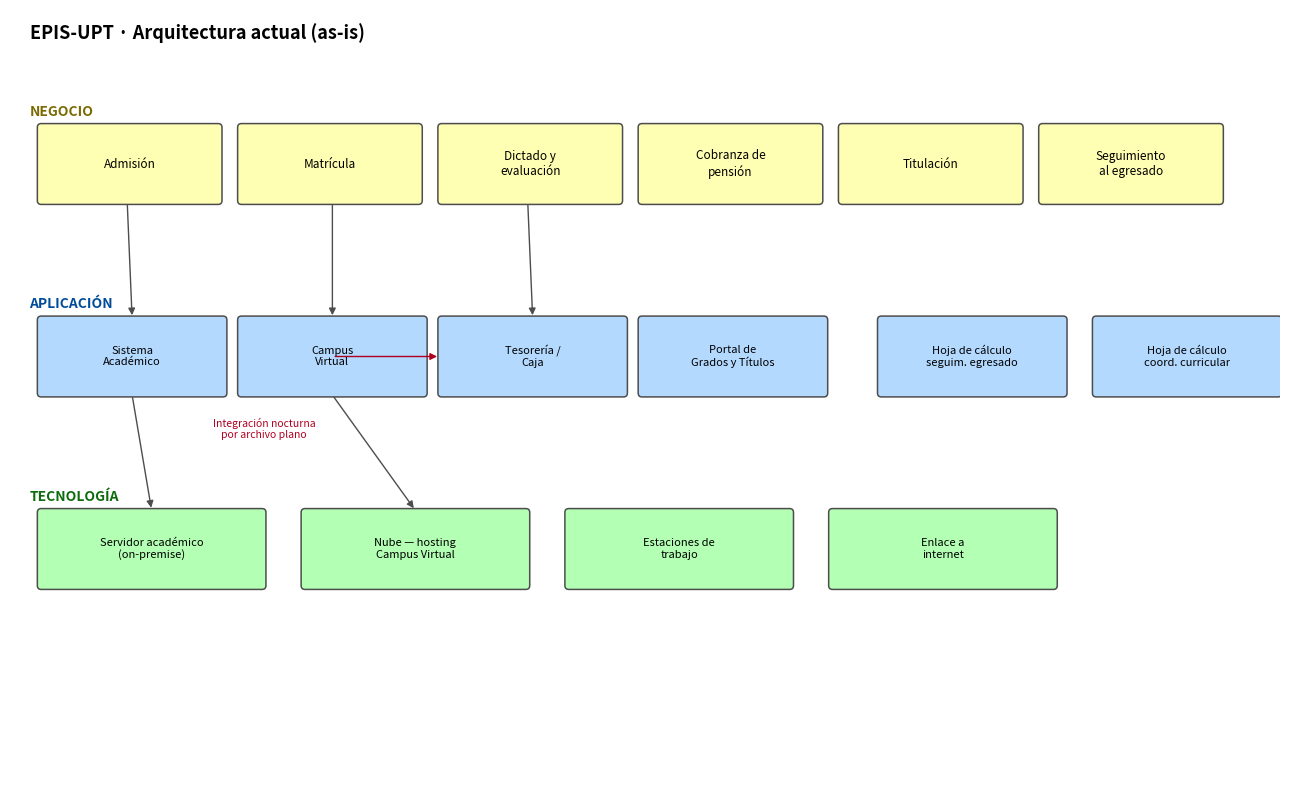

Here is the Python script that generated this plot: (Note: this script raises an exception after producing the figure.)
# 05_arquitectura/AR04_vistas.py
"""Genera las 3 vistas minimas en PNG, con la paleta de color habitual de
ArchiMate por capa (negocio=amarillo, aplicacion=celeste, tecnologia=verde).
No requiere Archi instalado: representa el mismo modelo declarado en
AR01/AR02/AR03 para incluir en el informe. El modelo interactivo (.archimate)
se construye en Archi a partir de esta misma especificacion.
"""
import matplotlib
matplotlib.use("Agg")
import matplotlib.pyplot as plt
from matplotlib.patches import FancyBboxPatch, FancyArrowPatch
from matplotlib.lines import Line2D

NEGOCIO = "#FFFFB3"
APLICACION = "#B3D9FF"
TECNOLOGIA = "#B3FFB3"
BORDE = "#4D4D4D"


def box(ax, x, y, w, h, text, color, fontsize=8.5):
    b = FancyBboxPatch((x, y), w, h, boxstyle="round,pad=0.02,rounding_size=0.04",
                        linewidth=1.1, edgecolor=BORDE, facecolor=color)
    ax.add_patch(b)
    ax.text(x + w / 2, y + h / 2, text, ha="center", va="center",
             fontsize=fontsize, wrap=True)


def arrow(ax, p1, p2, style="-|>", color=BORDE):
    a = FancyArrowPatch(p1, p2, arrowstyle=style, mutation_scale=10,
                         color=color, linewidth=1.0)
    ax.add_patch(a)


# ------------------------------------------------------------------
# Vista 1 — Arquitectura actual (as-is), tres capas
# ------------------------------------------------------------------
fig, ax = plt.subplots(figsize=(13, 8))
ax.set_xlim(0, 13); ax.set_ylim(0, 8); ax.axis("off")
ax.text(0.2, 7.7, "EPIS-UPT · Arquitectura actual (as-is)", fontsize=13, fontweight="bold")

ax.text(0.2, 6.9, "NEGOCIO", fontsize=10, fontweight="bold", color="#7A6A00")
negocio_procesos = ["Admisión", "Matrícula", "Dictado y\nevaluación",
                     "Cobranza de\npensión", "Titulación", "Seguimiento\nal egresado"]
for i, p in enumerate(negocio_procesos):
    box(ax, 0.3 + i * 2.05, 6.0, 1.85, 0.8, p, NEGOCIO)

ax.text(0.2, 4.9, "APLICACIÓN", fontsize=10, fontweight="bold", color="#004C99")
apps = [("Sistema\nAcadémico", 0.3), ("Campus\nVirtual", 2.35), ("Tesorería /\nCaja", 4.4),
        ("Portal de\nGrados y Títulos", 6.45), ("Hoja de cálculo\nseguim. egresado", 8.9),
        ("Hoja de cálculo\ncoord. curricular", 11.1)]
for name, x in apps:
    box(ax, x, 4.0, 1.9, 0.8, name, APLICACION, fontsize=8)

ax.text(0.2, 2.9, "TECNOLOGÍA", fontsize=10, fontweight="bold", color="#0D6B0D")
tecnologia = [("Servidor académico\n(on-premise)", 0.3), ("Nube — hosting\nCampus Virtual", 3.0),
              ("Estaciones de\ntrabajo", 5.7), ("Enlace a\ninternet", 8.4)]
for name, x in tecnologia:
    box(ax, x, 2.0, 2.3, 0.8, name, TECNOLOGIA, fontsize=8)

# relaciones ilustrativas negocio->aplicacion->tecnologia
arrow(ax, (1.2, 6.0), (1.25, 4.8))
arrow(ax, (3.3, 6.0), (3.3, 4.8))
arrow(ax, (5.3, 6.0), (5.35, 4.8))
arrow(ax, (1.25, 4.0), (1.45, 2.8))
arrow(ax, (3.3, 4.0), (4.15, 2.8))
ax.annotate("Integración nocturna\npor archivo plano", (2.6, 3.55), fontsize=7.5,
            color="#B00020", ha="center")
arrow(ax, (3.3, 4.4), (4.4, 4.4), style="-|>", color="#B00020")

plt.tight_layout()
plt.savefig("../graficos/AR_vista_actual.png", dpi=150)
plt.close(fig)

# ------------------------------------------------------------------
# Vista 2 — Cooperacion proceso-aplicacion
# ------------------------------------------------------------------
filas = [
    ("Admisión y matrícula", "Sistema Académico", "Bueno", "#2E7D32"),
    ("Dictado y evaluación", "Sistema Académico + Campus Virtual", "Bueno", "#2E7D32"),
    ("Cobranza de pensión", "Tesorería + hoja de cálculo de convenios", "Parcial", "#B8860B"),
    ("Coordinación curricular (acreditación)", "Hoja de cálculo paralela", "Deficiente", "#B00020"),
    ("Titulación", "Portal de Grados y Títulos", "Bueno", "#2E7D32"),
    ("Seguimiento al egresado", "Hoja de cálculo + encuesta voluntaria", "Deficiente", "#B00020"),
    ("Atención de consultas del estudiante", "Correo / mensajería informal", "Deficiente", "#B00020"),
]
fig, ax = plt.subplots(figsize=(12.5, 5.2))
ax.axis("off")
ax.set_xlim(0, 12.5); ax.set_ylim(0, len(filas) + 1.3)
ax.text(0.1, len(filas) + 0.7, "EPIS-UPT · Vista de cooperación proceso-aplicación",
        fontsize=13, fontweight="bold")
headers = ["Proceso", "Sistema que lo soporta", "Nivel"]
col_x = [0.1, 4.9, 10.3]
for h, x in zip(headers, col_x):
    ax.text(x, len(filas) + 0.15, h, fontsize=10, fontweight="bold")
for i, (proceso, sistema, nivel, color) in enumerate(filas):
    y = len(filas) - i - 0.5
    ax.text(0.1, y, proceso, fontsize=9, va="center", wrap=True)
    ax.text(4.9, y, sistema, fontsize=9, va="center", wrap=True)
    ax.add_patch(FancyBboxPatch((10.3, y - 0.22), 1.9, 0.44,
                 boxstyle="round,pad=0.02,rounding_size=0.08",
                 facecolor=color, edgecolor="none", alpha=0.85))
    ax.text(11.25, y, nivel, fontsize=8.5, va="center", ha="center", color="white", fontweight="bold")
    ax.add_line(Line2D([0, 12.5], [y - 0.5, y - 0.5], color="#DDDDDD", linewidth=0.7))
plt.tight_layout()
plt.savefig("../graficos/AR_cooperacion_proceso_aplicacion.png", dpi=150)
plt.close(fig)

# ------------------------------------------------------------------
# Vista 3 — Arquitectura objetivo (to-be), cambios resaltados
# ------------------------------------------------------------------
fig, ax = plt.subplots(figsize=(13, 8))
ax.set_xlim(0, 13); ax.set_ylim(0, 8); ax.axis("off")
ax.text(0.2, 7.7, "EPIS-UPT · Arquitectura objetivo (to-be)", fontsize=13, fontweight="bold")

ax.text(0.2, 6.9, "NEGOCIO", fontsize=10, fontweight="bold", color="#7A6A00")
negocio_obj = ["Admisión", "Matrícula", "Dictado y\nevaluación",
               "Cobranza de\npensión", "Titulación",
               "Seguimiento al\negresado (formal)"]
for i, p in enumerate(negocio_obj):
    nuevo = p.startswith("Seguimiento")
    box(ax, 0.3 + i * 2.05, 6.0, 1.85, 0.8, p + ("\n★ NUEVO" if nuevo else ""), NEGOCIO)

ax.text(0.2, 4.9, "APLICACIÓN", fontsize=10, fontweight="bold", color="#004C99")
apps_obj = [("Sistema\nAcadémico", 0.3), ("Campus\nVirtual", 2.35),
            ("Tesorería /\nCaja", 4.4),
            ("Portal único de\nautoservicio ★ NUEVO", 6.45),
            ("Módulo de gobierno\ndel dato ★ NUEVO", 8.9),
            ("Repositorio de\nacreditación sincronizado", 11.1)]
for name, x in apps_obj:
    box(ax, x, 4.0, 1.9, 0.8, name, APLICACION, fontsize=7.8)

ax.text(0.2, 2.9, "TECNOLOGÍA", fontsize=10, fontweight="bold", color="#0D6B0D")
tec_obj = [("Infraestructura con\nrespaldo verificado ★", 0.3),
           ("Nube — hosting\nCampus Virtual", 3.0),
           ("Capa de integración\npor servicios ★ NUEVO", 5.7),
           ("Plataforma de biblioteca\ncon soporte vigente ★", 8.4)]
for name, x in tec_obj:
    box(ax, x, 2.0, 2.3, 0.8, name, TECNOLOGIA, fontsize=7.8)

arrow(ax, (1.2, 6.0), (1.25, 4.8))
arrow(ax, (3.3, 6.0), (3.3, 4.8))
arrow(ax, (5.3, 6.0), (7.3, 4.8))
arrow(ax, (1.25, 4.0), (1.45, 2.8))
arrow(ax, (3.3, 4.4), (4.4, 4.4), style="-|>", color="#2E7D32")
ax.annotate("Servicios publicados\n(reemplaza archivo plano)", (5.4, 3.55), fontsize=7.5,
            color="#2E7D32", ha="center")
arrow(ax, (3.3, 4.0), (6.3, 2.8), style="-|>", color="#2E7D32")

plt.tight_layout()
plt.savefig("../graficos/AR_vista_objetivo.png", dpi=150)
plt.close(fig)

print("Vistas generadas en graficos/: AR_vista_actual.png, "
      "AR_cooperacion_proceso_aplicacion.png, AR_vista_objetivo.png")
